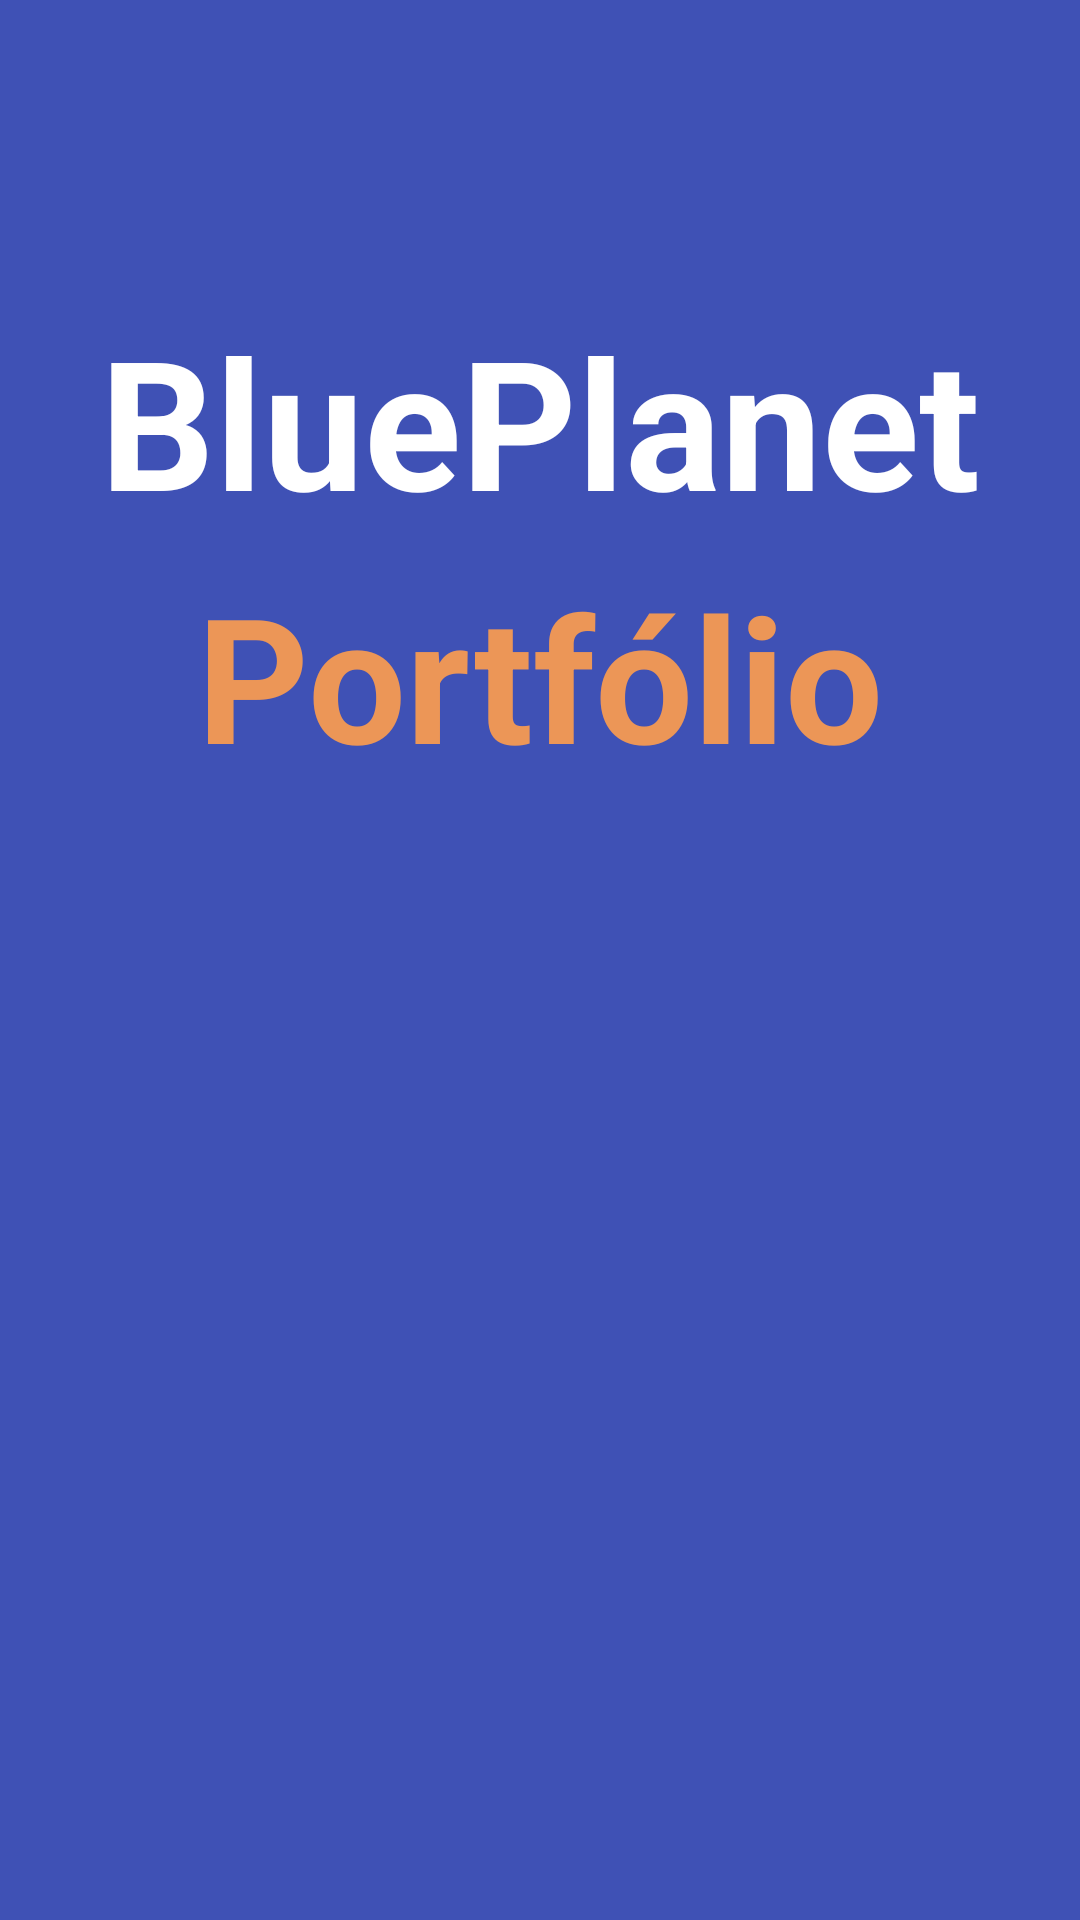

Reconstruct the res/layout file that produces this screen, plus the resources it refers to.
<!-- AndroidManifest.xml: application theme Theme.SaAplication -->
<!-- res/layout/activity_home.xml -->
<?xml version="1.0" encoding="utf-8"?>
<LinearLayout xmlns:android="http://schemas.android.com/apk/res/android"
    xmlns:app="http://schemas.android.com/apk/res-auto"
    xmlns:tools="http://schemas.android.com/tools"
    android:layout_width="match_parent"
    android:layout_height="match_parent"
    android:background="#3F51B5"
    android:orientation="vertical"
    tools:context=".Home">


    <TextView
        android:id="@+id/textView5"
        android:layout_width="match_parent"
        android:layout_height="wrap_content"
        android:layout_gravity="center"
        android:layout_marginTop="300px"
        android:textAlignment="center"
        android:text="BluePlanet"
        android:textColor="#FFFFFF"
        android:textSize="60sp"
        android:textStyle="bold"/>

    <TextView
            android:layout_width="match_parent"
            android:layout_height="wrap_content"
            android:text="Portfólio"
            android:layout_marginTop="20px"
            android:layout_marginLeft="0px"
            android:textAlignment="center"
            android:textColor="#EC9657"
            android:textSize="58sp"
            android:textStyle="bold"
            android:layout_gravity="center"/>

    <ImageView
        android:layout_width="match_parent"
        android:layout_height="wrap_content"

        />

    <Button
        android:id="@+id/login1"
        android:layout_width="match_parent"
        android:layout_height="wrap_content"
        android:backgroundTint="#FFFFFF"
        android:text="LOGIN"
        android:textColor="#3F51B5"
        android:textSize="20sp"
        android:layout_marginTop="1700px"
        android:layout_marginLeft="120px"
        android:layout_marginRight="120px"
        android:textStyle="bold"/>

    <TextView
        android:id="@+id/regislink"
        android:layout_width="match_parent"
        android:layout_height="wrap_content"
        android:layout_marginTop="20px"
        android:text="Não tem conta ainda? Registre-se!"
        android:textAlignment="center"
        android:textColor="@color/white"
        android:layout_gravity="center"
        android:textSize="20dp"/>

</LinearLayout>
<!-- resources referenced by this layout -->
<resources>
  <color name="white">#FFFFFFFF</color>
  <style name="Theme.SaAplication" parent="Theme.MaterialComponents.NoActionBar">
          
          <item name="colorPrimary">@color/purple_500</item>
          <item name="colorPrimaryVariant">@color/purple_700</item>
          <item name="colorOnPrimary">@color/white</item>
          
          <item name="colorSecondary">@color/teal_200</item>
          <item name="colorSecondaryVariant">@color/teal_700</item>
          <item name="colorOnSecondary">@color/black</item>
          
          <item name="android:statusBarColor" tools:targetApi="l">?attr/colorPrimaryVariant</item>
          
      </style>
  <color name="purple_500">#FF6200EE</color>
  <color name="purple_700">#FF3700B3</color>
  <color name="teal_200">#FF03DAC5</color>
  <color name="teal_700">#FF018786</color>
  <color name="black">#FF000000</color>
</resources>
